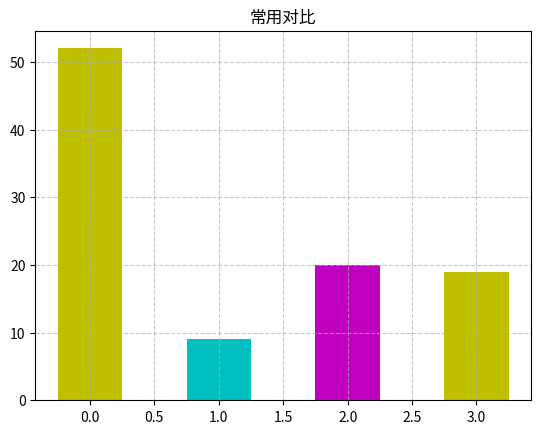

Python code for this plot:
import matplotlib.pyplot as plt

# 柱状图

language_name = ["java", "kotlin", "js", "python"]

x = range(len(language_name))

y = [52, 9, 20, 19]

plt.figure()

plt.bar(x, y, color=["y", "c", "m", "y"], width=0.5)

plt.grid(linestyle="--", alpha=0.7)

plt.title("常用对比")

plt.show()
